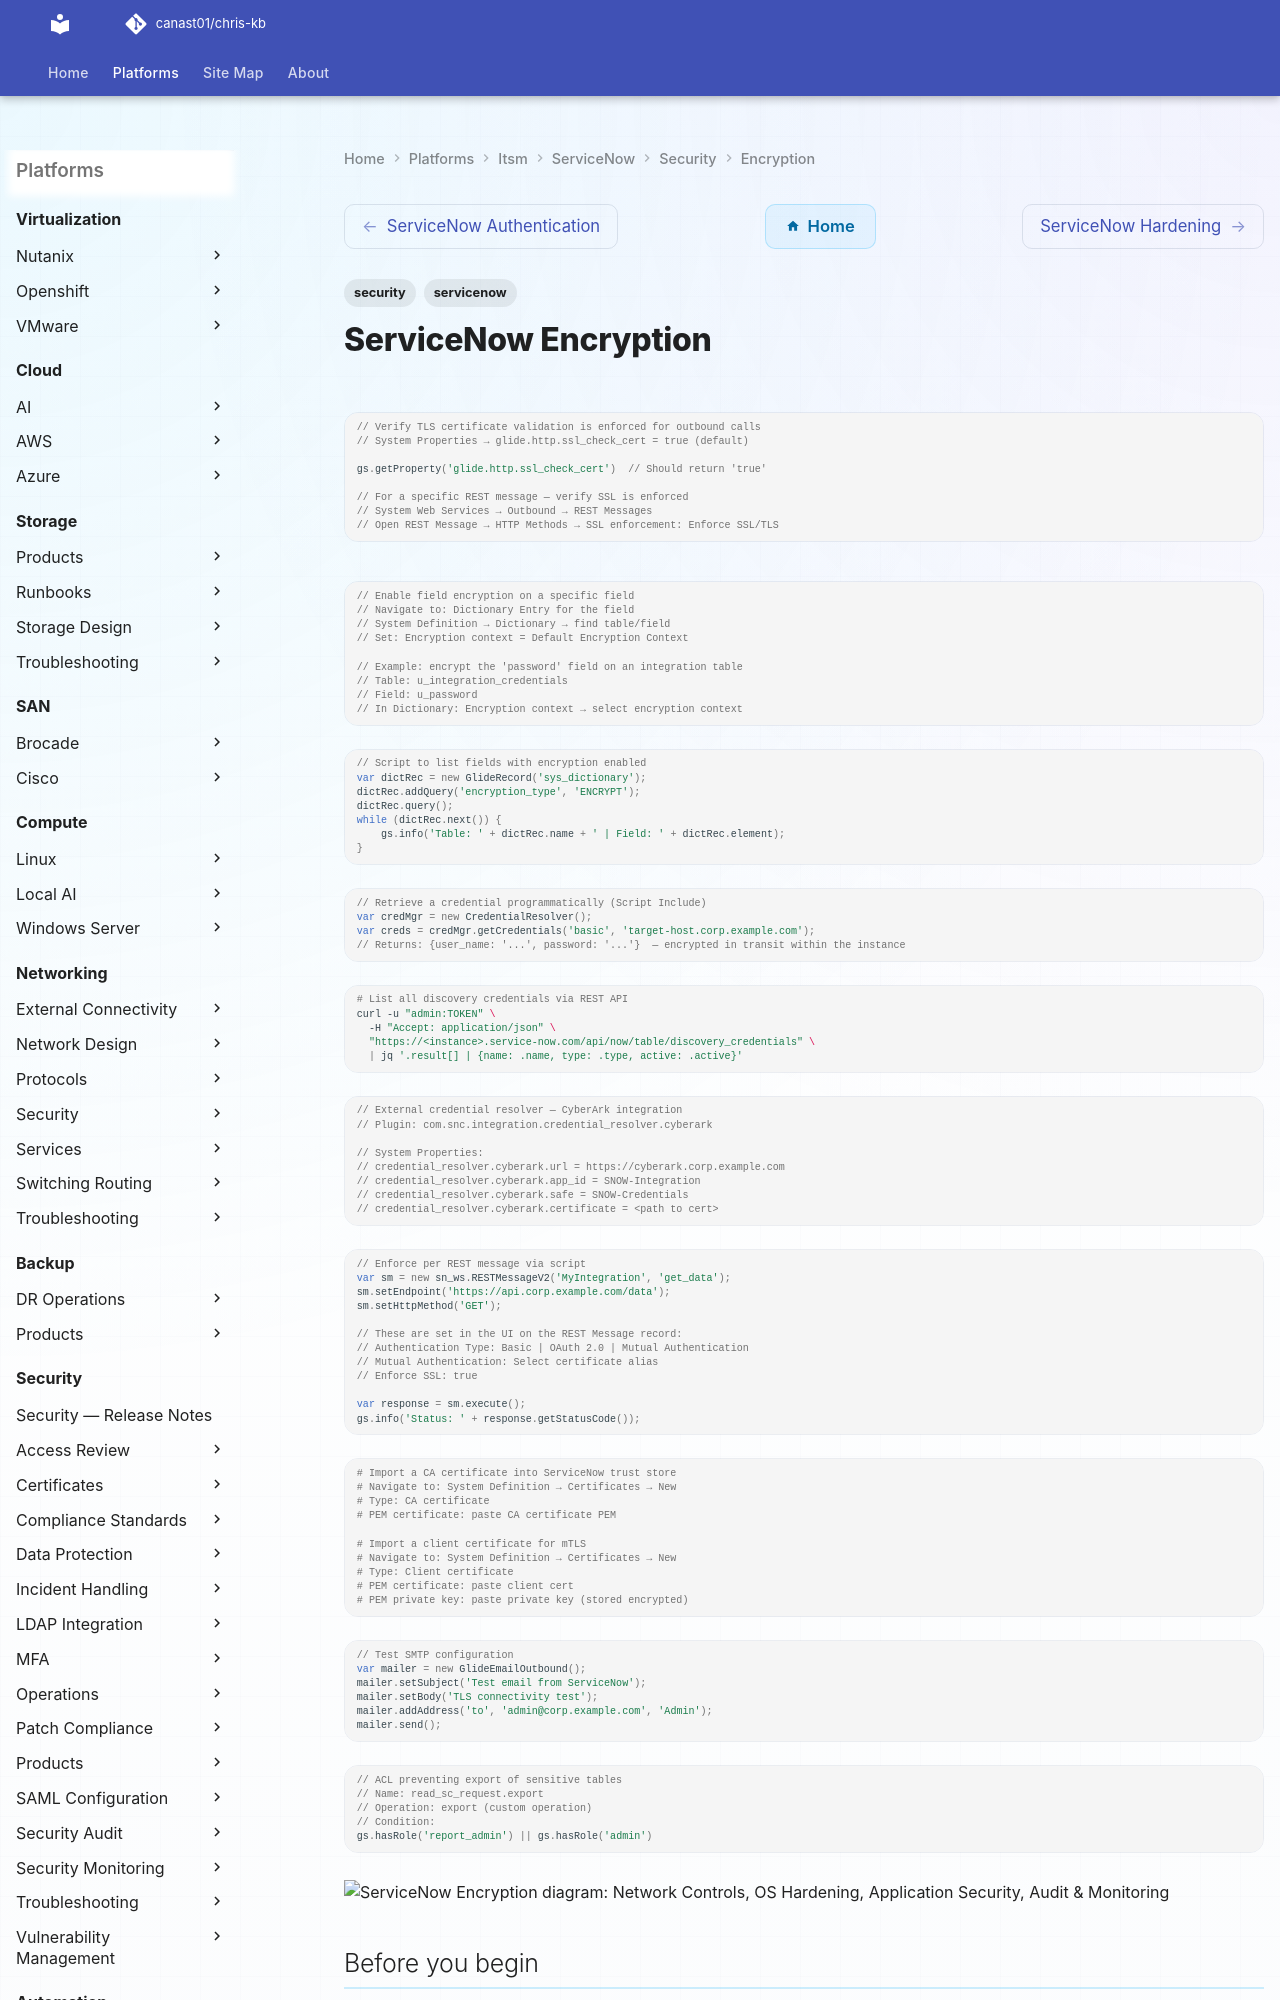

repository: canast01/chris-kb · page: itsm/servicenow/security/encryption/index.html · generator: mkdocs

---
tags:
  - security
  - servicenow
---
# ServiceNow Encryption

```javascript
// Verify TLS certificate validation is enforced for outbound calls
// System Properties → glide.http.ssl_check_cert = true (default)

gs.getProperty('glide.http.ssl_check_cert')  // Should return 'true'

// For a specific REST message — verify SSL is enforced
// System Web Services → Outbound → REST Messages
// Open REST Message → HTTP Methods → SSL enforcement: Enforce SSL/TLS
```

```javascript
// Enable field encryption on a specific field
// Navigate to: Dictionary Entry for the field
// System Definition → Dictionary → find table/field
// Set: Encryption context = Default Encryption Context

// Example: encrypt the 'password' field on an integration table
// Table: u_integration_credentials
// Field: u_password
// In Dictionary: Encryption context → select encryption context
```
```javascript
// Script to list fields with encryption enabled
var dictRec = new GlideRecord('sys_dictionary');
dictRec.addQuery('encryption_type', 'ENCRYPT');
dictRec.query();
while (dictRec.next()) {
    gs.info('Table: ' + dictRec.name + ' | Field: ' + dictRec.element);
}
```
```javascript
// Retrieve a credential programmatically (Script Include)
var credMgr = new CredentialResolver();
var creds = credMgr.getCredentials('basic', 'target-host.corp.example.com');
// Returns: {user_name: '...', password: '...'}  — encrypted in transit within the instance
```
```bash
# List all discovery credentials via REST API
curl -u "admin:TOKEN" \
  -H "Accept: application/json" \
  "https://<instance>.service-now.com/api/now/table/discovery_credentials" \
  | jq '.result[] | {name: .name, type: .type, active: .active}'
```
```javascript
// External credential resolver — CyberArk integration
// Plugin: com.snc.integration.credential_resolver.cyberark
